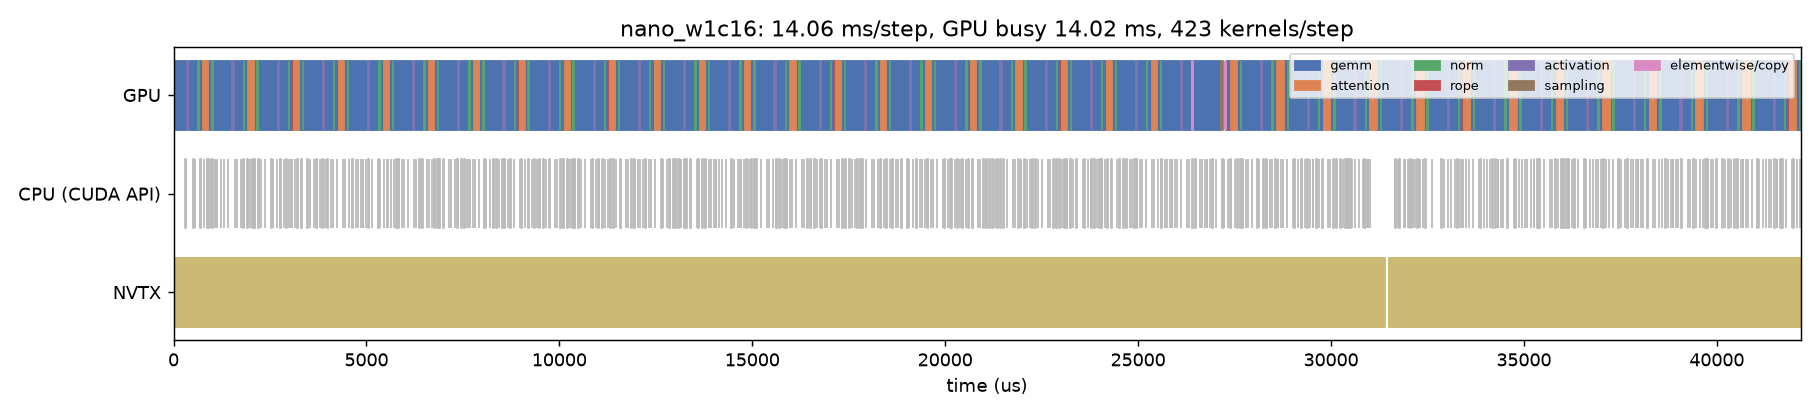

The file beside this chart, header and first rows:
track, start_us, dur_us, name, category
CPU (CUDA API), 301.7, 9.499, cudaEventQuery, api
CPU (CUDA API), 312.2, 2.753, cudaEventQuery, api
CPU (CUDA API), 315.4, 2.396, cudaEventQuery, api
CPU (CUDA API), 510.6, 18.85, cudaMemcpyAsync, api
CPU (CUDA API), 538.6, 1.393, cudaStreamIsCapturing, api
CPU (CUDA API), 540.5, 3.01, cudaEventRecordWithFlags, api
CPU (CUDA API), 560.8, 2.644, cudaEventQuery, api
CPU (CUDA API), 684.6, 7.93, cudaMemcpyAsync, api
CPU (CUDA API), 697.7, 0.794, cudaStreamIsCapturing, api
CPU (CUDA API), 698.8, 1.752, cudaEventRecordWithFlags, api
CPU (CUDA API), 789.1, 3.137, cudaEventQuery, api
CPU (CUDA API), 862, 10.44, cudaMemcpyAsync, api
CPU (CUDA API), 878.6, 0.949, cudaStreamIsCapturing, api
CPU (CUDA API), 880, 2.086, cudaEventRecordWithFlags, api
CPU (CUDA API), 904.7, 16.85, cudaLaunchKernel, api
CPU (CUDA API), 940.8, 8.129, cudaLaunchKernel, api
CPU (CUDA API), 974.8, 8.276, cudaLaunchKernel, api
CPU (CUDA API), 1009, 6.4, cudaLaunchKernel, api
CPU (CUDA API), 1077, 10.13, cudaLaunchKernel, api
CPU (CUDA API), 1106, 6.936, cudaLaunchKernel, api
CPU (CUDA API), 1131, 7.299, cudaLaunchKernel, api
CPU (CUDA API), 1230, 10.48, cuLaunchKernelEx, api
CPU (CUDA API), 1302, 10.33, cudaLaunchKernel, api
CPU (CUDA API), 1410, 9.52, cuLaunchKernelEx, api
CPU (CUDA API), 1591, 12.34, cuLaunchKernelEx, api
CPU (CUDA API), 1642, 7.134, cuLaunchKernelEx, api
CPU (CUDA API), 1744, 8.591, cuLaunchKernelEx, api
CPU (CUDA API), 1811, 9.121, cudaMemsetAsync, api
CPU (CUDA API), 1825, 9.417, cudaLaunchKernel, api
CPU (CUDA API), 1913, 9.259, cuLaunchKernelEx, api
CPU (CUDA API), 1975, 9.225, cudaLaunchKernel, api
CPU (CUDA API), 2046, 8.139, cuLaunchKernelEx, api
CPU (CUDA API), 2097, 7.605, cudaMemsetAsync, api
CPU (CUDA API), 2108, 8.897, cudaLaunchKernel, api
CPU (CUDA API), 2201, 9.019, cuLaunchKernelEx, api
CPU (CUDA API), 2263, 8.8, cudaLaunchKernel, api
CPU (CUDA API), 2362, 9.579, cuLaunchKernelEx, api
CPU (CUDA API), 2532, 12.61, cuLaunchKernelEx, api
CPU (CUDA API), 2583, 7.178, cuLaunchKernelEx, api
CPU (CUDA API), 2682, 8.651, cuLaunchKernelEx, api
CPU (CUDA API), 2749, 16.93, cudaMemsetAsync, api
CPU (CUDA API), 2770, 9.886, cudaLaunchKernel, api
CPU (CUDA API), 2862, 9.216, cuLaunchKernelEx, api
CPU (CUDA API), 2924, 8.944, cudaLaunchKernel, api
CPU (CUDA API), 2997, 8.453, cuLaunchKernelEx, api
CPU (CUDA API), 3048, 8.061, cudaMemsetAsync, api
CPU (CUDA API), 3060, 8.405, cudaLaunchKernel, api
CPU (CUDA API), 3140, 8.535, cuLaunchKernelEx, api
CPU (CUDA API), 3212, 10.04, cudaLaunchKernel, api
CPU (CUDA API), 3313, 9.623, cuLaunchKernelEx, api
CPU (CUDA API), 3465, 10.57, cuLaunchKernelEx, api
CPU (CUDA API), 3529, 7.918, cuLaunchKernelEx, api
CPU (CUDA API), 3630, 8.743, cuLaunchKernelEx, api
CPU (CUDA API), 3698, 9.176, cudaMemsetAsync, api
CPU (CUDA API), 3711, 9.044, cudaLaunchKernel, api
CPU (CUDA API), 3797, 8.971, cuLaunchKernelEx, api
CPU (CUDA API), 3857, 8.768, cudaLaunchKernel, api
CPU (CUDA API), 3928, 9.346, cuLaunchKernelEx, api
CPU (CUDA API), 3980, 7.472, cudaMemsetAsync, api
CPU (CUDA API), 3991, 8.258, cudaLaunchKernel, api
... 976 more rows
